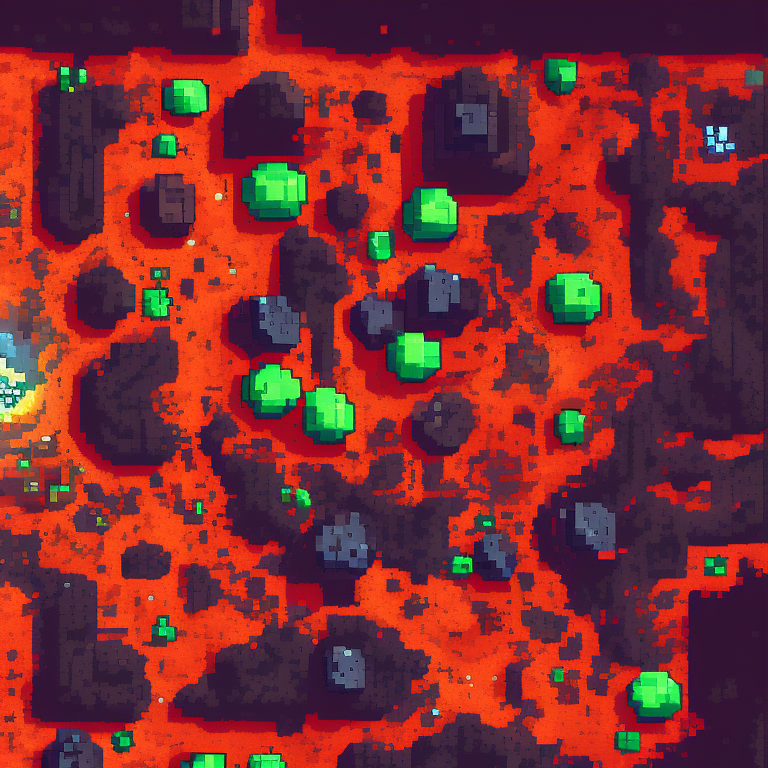
Generation parameters embedded in this image by AUTOMATIC1111 Stable Diffusion web UI or a fork of it (Forge, ...) (PNG 'parameters' text chunk):
top-down view of ground tile. alien biome. kingdom rush style. pixelsprite.
Negative prompt: grass, tree, road, building, tower, env
Steps: 30, Sampler: Euler a, CFG scale: 10, Seed: 3723884528, Size: 768x768, Model hash: d7fb6396ab, Model: Public-Prompts-Pixel-Model